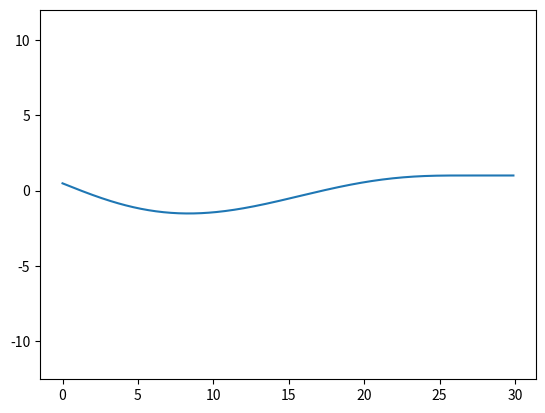

Write the Python code that produced this figure.
import numpy as np
import matplotlib.pyplot as plt

class QuinticPolynomial:
    def __init__(self, xs, vxs, axs, xe, vxe, axe, s:float) -> None:
        self.s = s
        self.a0 = xs
        self.a1 = vxs
        self.a2 = 0.5 * axs

        A = np.array([[s ** 3, s ** 4, s ** 5],
                     [3 * s ** 2, 4 * s ** 3, 5 * s ** 4],
                     [6 * s, 12 * s ** 2, 20 * s ** 3]])
        b = np.array([xe - self.a0 - self.a1 * s - self.a2 * s ** 2,
                     vxe - self.a1 - 2 * self.a2 * s,
                     axe - 2 * self.a2])
        x = np.linalg.solve(A, b)

        self.a3 = x[0]
        self.a4 = x[1]
        self.a5 = x[2]

    def get_type(self):
        return "QuinticPolynominal"
    
    def get_point(self, s:float):
        res = 0.0
        if (s <= self.s):
            res = self.a0 + self.a1 * s + self.a2 * s ** 2 + self.a3 * s ** 3 + \
                  self.a4 * s ** 4 + self.a5 * s ** 5
        else:
            x_s = self.a0 + self.a1 * self.s + self.a2 * self.s ** 2 + self.a3 * self.s ** 3 + \
                  self.a4 * self.s ** 4 + self.a5 * self.s ** 5
            delta_s = s - self.s
            v = self.get_first_derivative(self.s)
            a = self.get_second_derivative(self.s)
            res = x_s + v * delta_s + 0.5 * a * delta_s ** 2
        return res

    def get_first_derivative(self, s:float):
        vt = self.a1 + 2 * self.a2 * s + 3 * self.a3 * s ** 2 +\
             4 * self.a4 * s ** 3 + 5 * self.a5 * s ** 4
        return vt
    
    def get_second_derivative(self, s:float):
        at = 2 * self.a2 + 6 * self.a3 * s + 12 * self.a4 * s ** 2 + 20 * self.a5 * s ** 3
        return at

    def get_third_derivative(self, s:float):
        jt = 6 * self.a3 + 24 * self.a4 * s + 60 * self.a5 * s ** 2
        return jt

def main():
    xs = 0.48
    vxs = -0.40
    axs = -0.0
    xe = 1.0
    vxe = 0.0
    axe = 0.0
    s = 26.58

    
    curve = QuinticPolynomial(xs, vxs, axs, xe, vxe, axe, s)
    slist, l = [], []
    for s in np.arange(0.0, 30, 0.1):
        slist.append(s)
        l.append(curve.get_point(s))

    plt.plot(slist, l)
    plt.axis("equal")
    plt.show()

if __name__ == '__main__':
      main()